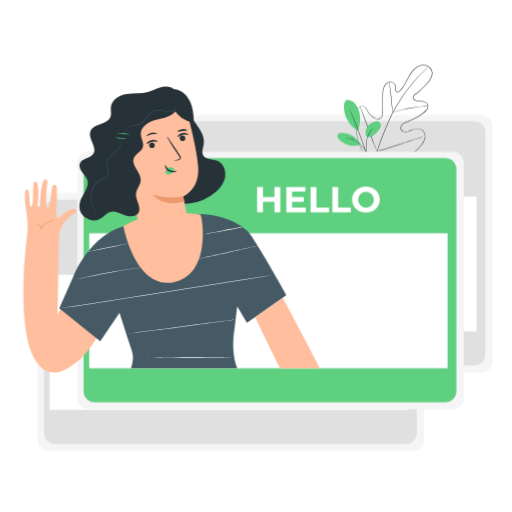
t = 0.00 s
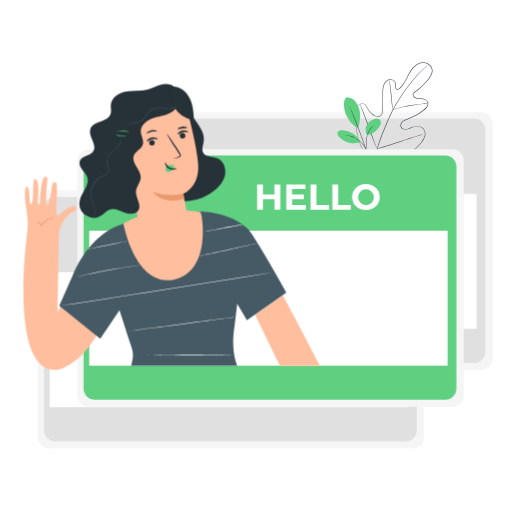
t = 0.19 s
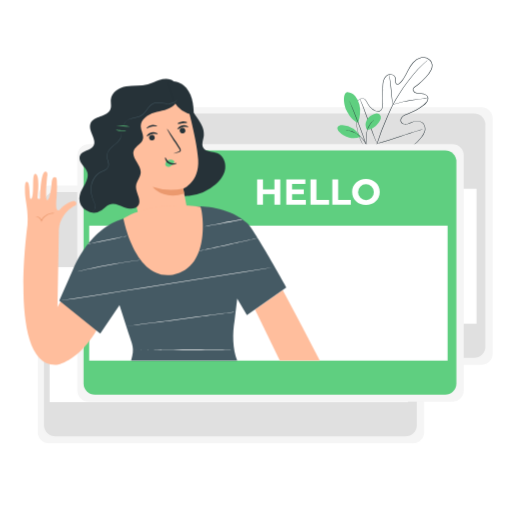
t = 0.56 s
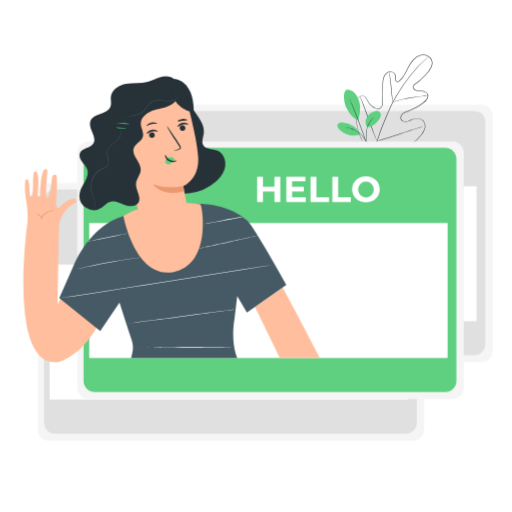
t = 0.75 s
t = 0.94 s: frame unchanged from t = 0.56 s, image omitted
t = 1.31 s: frame unchanged from t = 0.19 s, image omitted

The animated SVG that drew these frames (rendered in a browser with its animation timeline set to each time). Animation: 1 CSS @keyframes rule; one cycle of 1.50 s, repeats indefinitely.

<svg class="animated" id="freepik_stories-hello" xmlns="http://www.w3.org/2000/svg" viewBox="0 0 500 500" version="1.1" xmlns:xlink="http://www.w3.org/1999/xlink" xmlns:svgjs="http://svgjs.com/svgjs"><style>svg#freepik_stories-hello:not(.animated) .animable {opacity: 0;}svg#freepik_stories-hello.animated #freepik--background-complete--inject-5 {animation: 1.5s Infinite  linear floating;animation-delay: 0s;}svg#freepik_stories-hello.animated #freepik--Plant--inject-5 {animation: 1.5s Infinite  linear floating;animation-delay: 0s;}svg#freepik_stories-hello.animated #freepik--Card--inject-5 {animation: 1.5s Infinite  linear floating;animation-delay: 0s;}svg#freepik_stories-hello.animated #freepik--Character--inject-5 {animation: 1.5s Infinite  linear floating;animation-delay: 0s;}            @keyframes floating {                0% {                    opacity: 1;                    transform: translateY(0px);                }                50% {                    transform: translateY(-10px);                }                100% {                    opacity: 1;                    transform: translateY(0px);                }            }        .animator-hidden { display: none; }</style><g id="freepik--background-complete--inject-5" class="animable" style="transform-origin: 258.97px 276.28px;"><rect x="103.75" y="112.2" width="377.37" height="251.58" rx="11.09" style="fill: rgb(245, 245, 245); transform-origin: 292.435px 237.99px;" id="elkssoqs993r" class="animable"></rect><rect x="109.9" y="118.34" width="364.05" height="238.6" rx="11.09" style="fill: rgb(224, 224, 224); transform-origin: 291.925px 237.64px;" id="elc944e3zx8h" class="animable"></rect><rect x="115.38" y="191.79" width="349.99" height="131.81" style="fill: rgb(255, 255, 255); transform-origin: 290.375px 257.695px;" id="elbk9edmnf827" class="animable"></rect><rect x="36.82" y="188.78" width="377.37" height="251.58" rx="11.09" style="fill: rgb(245, 245, 245); transform-origin: 225.505px 314.57px;" id="el6wuckxy1w0a" class="animable"></rect><rect x="42.97" y="194.93" width="364.05" height="238.6" rx="11.09" style="fill: rgb(224, 224, 224); transform-origin: 224.995px 314.23px;" id="el3aasev22hcx" class="animable"></rect><rect x="48.45" y="268.37" width="349.99" height="131.81" style="fill: rgb(255, 255, 255); transform-origin: 223.445px 334.275px;" id="elmg85cozvjsr" class="animable"></rect></g><g id="freepik--Plant--inject-5" class="animable" style="transform-origin: 375.889px 127.156px;"><path d="M363.45,158.4s.32.09.92.29,1.49.48,2.69.78a31.38,31.38,0,0,0,10.69.76,42.5,42.5,0,0,0,7.62-1.47,48,48,0,0,0,8.63-3.3,53.19,53.19,0,0,0,17.37-14.11,16.22,16.22,0,0,0,3.08-5.51,8.43,8.43,0,0,0-.49-6.38,7,7,0,0,0-5.59-3.38,12.76,12.76,0,0,0-6.93,1.34,25.67,25.67,0,0,1-3.5,1.36,6.81,6.81,0,0,1-3.85,0,4.11,4.11,0,0,1-2.88-2.64,4.81,4.81,0,0,1,.66-3.92,7.29,7.29,0,0,1,3-2.65,29.39,29.39,0,0,1,3.76-1.49,51.41,51.41,0,0,0,7.45-3.33,50.64,50.64,0,0,0,7-4.6,16.78,16.78,0,0,0,3.06-2.89,6,6,0,0,0,1.48-3.79,4,4,0,0,0-2.19-3.27,9.52,9.52,0,0,0-4.14-1,24.51,24.51,0,0,1-4.47-.47,5,5,0,0,1-3.57-2.86,2.72,2.72,0,0,1,.23-2.4,5.88,5.88,0,0,1,1.72-1.62q1.86-1.29,3.65-2.73a59.67,59.67,0,0,0,6.69-6.34,29.9,29.9,0,0,0,5.36-7.57,9.22,9.22,0,0,0,.81-4.5,6.79,6.79,0,0,0-1.87-4.12,9.07,9.07,0,0,0-8.5-2.51,14.9,14.9,0,0,0-7.73,4.78c-4.15,4.63-6.08,10.64-9.46,15.68a24.93,24.93,0,0,1-2.82,3.56,7.9,7.9,0,0,1-1.76,1.48,2.37,2.37,0,0,1-2.36.16,2.94,2.94,0,0,1-1.3-2,8.24,8.24,0,0,1-.09-2.26,6,6,0,0,0-.14-2.09,3.84,3.84,0,0,0-1.06-1.73,5.23,5.23,0,0,0-3.78-1.36,5.93,5.93,0,0,0-3.65,1.7A9.27,9.27,0,0,0,375,85.42a14.83,14.83,0,0,0-.88,4c-.24,2.73-.13,5.48-.17,8.17s0,5.37,0,8,.22,5.26-.65,7.77a4.57,4.57,0,0,1-2.61,2.84,5.54,5.54,0,0,1-3.79-.14,15,15,0,0,1-5.95-4.23,15.83,15.83,0,0,1-2-2.94,30.57,30.57,0,0,0-1.69-3,4.79,4.79,0,0,0-2.51-2,4.44,4.44,0,0,0-3.1.31,6.38,6.38,0,0,0-2.4,2,7.1,7.1,0,0,0-1.18,2.84,44.72,44.72,0,0,0-.36,6.09c-.08,2-.09,3.92-.06,5.81a73.49,73.49,0,0,0,.95,10.58,52.27,52.27,0,0,0,2.23,9c.42,1.36,1,2.59,1.49,3.8s1.08,2.29,1.68,3.29a34.28,34.28,0,0,0,6.66,8.4,12.89,12.89,0,0,0,1.23,1.06l.92.74.73.61s-.26-.18-.76-.57l-.94-.72a12.45,12.45,0,0,1-1.25-1,33.9,33.9,0,0,1-6.76-8.38c-.61-1-1.13-2.13-1.72-3.3s-1.09-2.44-1.51-3.81a51.62,51.62,0,0,1-2.28-9,72.44,72.44,0,0,1-1-10.63c0-1.89,0-3.83,0-5.83a44.64,44.64,0,0,1,.35-6.14,7.66,7.66,0,0,1,1.23-3,6.75,6.75,0,0,1,2.55-2.12,4.83,4.83,0,0,1,3.37-.34,5.21,5.21,0,0,1,2.73,2.13,32.48,32.48,0,0,1,1.72,3,15.38,15.38,0,0,0,2,2.86,14.73,14.73,0,0,0,5.77,4.1,5.21,5.21,0,0,0,3.5.13,4.12,4.12,0,0,0,2.34-2.58c.82-2.36.55-5,.61-7.62s0-5.29,0-8-.08-5.43.16-8.22a15.37,15.37,0,0,1,.91-4.14,9.72,9.72,0,0,1,2.36-3.59,6.44,6.44,0,0,1,4-1.83A5.74,5.74,0,0,1,385,81.31a4.25,4.25,0,0,1,1.2,2,6.62,6.62,0,0,1,.16,2.25,7.9,7.9,0,0,0,.08,2.13,2.47,2.47,0,0,0,1.05,1.64,1.89,1.89,0,0,0,1.87-.16A7.67,7.67,0,0,0,391,87.73a24.78,24.78,0,0,0,2.76-3.49c3.33-5,5.25-11,9.49-15.75a15.44,15.44,0,0,1,8-4.94,9.58,9.58,0,0,1,9,2.67,7.29,7.29,0,0,1,2,4.42,9.76,9.76,0,0,1-.85,4.75,30,30,0,0,1-5.46,7.72,61.61,61.61,0,0,1-6.75,6.39c-1.19,1-2.43,1.88-3.68,2.75a5.58,5.58,0,0,0-1.58,1.47,2.2,2.2,0,0,0-.18,2A4.52,4.52,0,0,0,407,98.22a24.36,24.36,0,0,0,4.38.46,10,10,0,0,1,4.36,1.1,5,5,0,0,1,1.71,1.51,4.22,4.22,0,0,1,.72,2.17,6.38,6.38,0,0,1-1.59,4.11,17,17,0,0,1-3.13,3,52.26,52.26,0,0,1-7.06,4.63,51.24,51.24,0,0,1-7.52,3.35,28.9,28.9,0,0,0-3.71,1.46,6.84,6.84,0,0,0-2.86,2.48,4.38,4.38,0,0,0-.62,3.55,3.68,3.68,0,0,0,2.58,2.35,6.43,6.43,0,0,0,3.61,0,24,24,0,0,0,3.44-1.33,13.33,13.33,0,0,1,7.15-1.36,8.53,8.53,0,0,1,3.42,1.09,6.64,6.64,0,0,1,2.47,2.52,8.8,8.8,0,0,1,.51,6.68,16.55,16.55,0,0,1-3.16,5.63,53.35,53.35,0,0,1-17.53,14.14,48.11,48.11,0,0,1-8.69,3.28,41.91,41.91,0,0,1-7.68,1.43,31.11,31.11,0,0,1-10.73-.86,25.32,25.32,0,0,1-2.68-.83C363.75,158.53,363.45,158.4,363.45,158.4Z" style="fill: rgb(38, 50, 56); transform-origin: 384.796px 111.959px;" id="elyimqortklp" class="animable"></path><path d="M418,65.86s-.08.1-.26.26-.47.4-.8.7c-.71.61-1.75,1.51-3.06,2.71a100,100,0,0,0-10.31,10.93c-2,2.46-4.11,5.24-6.3,8.27s-4.5,6.3-6.81,9.82a118.93,118.93,0,0,0-6.7,11.36c-1.05,2-2,4.16-2.95,6.33s-1.92,4.38-2.9,6.61a245.44,245.44,0,0,0-9.76,25.63,118.92,118.92,0,0,0-4.66,21.89,87.11,87.11,0,0,0-.39,15.1c.12,1.78.24,3.16.36,4.1.05.44.08.8.11,1.06a3.17,3.17,0,0,1,0,.37,1.52,1.52,0,0,1-.08-.36c0-.26-.09-.62-.16-1.06-.15-.93-.3-2.31-.46-4.1a83.86,83.86,0,0,1,.24-15.14,117.08,117.08,0,0,1,4.58-22,238.36,238.36,0,0,1,9.74-25.7l2.9-6.61c1-2.16,1.91-4.31,3-6.35a120.71,120.71,0,0,1,6.75-11.4c2.33-3.52,4.66-6.77,6.86-9.8s4.33-5.81,6.36-8.26a94.7,94.7,0,0,1,10.46-10.84c1.33-1.18,2.39-2.06,3.11-2.65l.84-.66Z" style="fill: rgb(38, 50, 56); transform-origin: 390.319px 128.43px;" id="el4eq7ibregz4" class="animable"></path><path d="M383.46,109.67a5.78,5.78,0,0,1-.25-1.15c-.13-.74-.29-1.81-.47-3.15-.35-2.66-.71-6.36-1.1-10.43s-.79-7.77-1.19-10.42c-.19-1.32-.36-2.4-.48-3.14a5.74,5.74,0,0,1-.14-1.16,5.35,5.35,0,0,1,.33,1.13c.18.72.4,1.79.64,3.12.48,2.64.95,6.33,1.33,10.42s.7,7.66,1,10.44c.12,1.26.23,2.32.31,3.17A5.73,5.73,0,0,1,383.46,109.67Z" style="fill: rgb(38, 50, 56); transform-origin: 381.655px 94.945px;" id="el9dubkcnp915" class="animable"></path><path d="M417.89,103.56a6.8,6.8,0,0,1-1.37.16c-.89.07-2.16.16-3.74.33-3.15.31-7.49.89-12.24,1.74s-9,1.82-12.1,2.61c-1.54.38-2.78.72-3.64.95a7.24,7.24,0,0,1-1.34.32,7,7,0,0,1,1.29-.51c.84-.28,2.07-.68,3.6-1.1,3-.88,7.33-1.9,12.1-2.76a121.42,121.42,0,0,1,12.3-1.6c1.58-.12,2.87-.17,3.76-.18A8.75,8.75,0,0,1,417.89,103.56Z" style="fill: rgb(38, 50, 56); transform-origin: 400.675px 106.59px;" id="el2hntpy90oi4" class="animable"></path><path d="M368.13,147.72a2.29,2.29,0,0,1-.23-.42c-.15-.34-.34-.75-.57-1.25-.5-1.09-1.18-2.68-2-4.66-1.63-3.95-3.69-9.48-5.89-15.61s-4.22-11.68-5.75-15.66l-1.84-4.71c-.2-.51-.36-.94-.49-1.29a1.4,1.4,0,0,1-.14-.46,2,2,0,0,1,.23.43c.16.33.35.74.58,1.24.49,1.09,1.17,2.68,2,4.66,1.62,4,3.69,9.48,5.89,15.62s4.21,11.67,5.75,15.65L367.5,146l.49,1.29A1.4,1.4,0,0,1,368.13,147.72Z" style="fill: rgb(38, 50, 56); transform-origin: 359.675px 125.69px;" id="elyo3tx6sxypd" class="animable"></path><path d="M413.94,133.43l-.45.18-1.34.43-4.9,1.54c-4.14,1.3-9.84,3.16-16.14,5.23s-12,3.88-16.19,5.09c-2.08.61-3.77,1.09-4.95,1.39l-1.35.34a1.5,1.5,0,0,1-.49.09,1.83,1.83,0,0,1,.46-.18l1.33-.44,4.9-1.54c4.15-1.3,9.85-3.16,16.14-5.22s12-3.88,16.19-5.1c2.08-.61,3.78-1.08,5-1.39l1.36-.34A1.59,1.59,0,0,1,413.94,133.43Z" style="fill: rgb(38, 50, 56); transform-origin: 391.035px 140.575px;" id="elaq7f9g9o7ca" class="animable"></path><path d="M339.24,97.39a11.26,11.26,0,0,1,7.79,4.08,19.7,19.7,0,0,1,3.92,8.06c1.46,5.65.48,12.29-1.18,17.88-6.08-2.23-9.78-8.77-11.46-12.2-2.64-5.43-4.12-16.84.93-17.82" style="fill: rgb(95, 207, 128); transform-origin: 343.775px 112.4px;" id="elsmsdtkews9q" class="animable"></path><path d="M358.49,134.31a9.59,9.59,0,0,1-.37-9.61,12.73,12.73,0,0,1,7.72-6.09,5.34,5.34,0,0,1,4.5.25,4.09,4.09,0,0,1,1.55,3.86,8.26,8.26,0,0,1-1.79,3.92c-3,4-6.63,7.3-11.61,7.67" style="fill: rgb(95, 207, 128); transform-origin: 364.472px 126.269px;" id="elk3giwoi9in" class="animable"></path><path d="M359,153.14a6.55,6.55,0,0,1-.27-1.17c-.15-.84-.35-1.92-.59-3.22a33.61,33.61,0,0,1-.58-10.78,20.49,20.49,0,0,1,4.09-10,13.49,13.49,0,0,1,2.33-2.32,8.59,8.59,0,0,1,.73-.52A1.07,1.07,0,0,1,365,125a22.39,22.39,0,0,0-3.1,3.17A21.23,21.23,0,0,0,358,138a36.15,36.15,0,0,0,.45,10.68c.21,1.36.37,2.47.47,3.23A6.67,6.67,0,0,1,359,153.14Z" style="fill: rgb(38, 50, 56); transform-origin: 361.183px 139.07px;" id="elpet0dx0lnun" class="animable"></path><path d="M341.14,106a2.81,2.81,0,0,1,.24.46c.16.35.36.8.62,1.36.52,1.19,1.27,2.92,2.17,5.06,1.8,4.28,4.2,10.23,6.71,16.86s4.64,12.69,6.12,17.09c.74,2.2,1.33,4,1.72,5.23l.43,1.43a2.59,2.59,0,0,1,.13.51,3.81,3.81,0,0,1-.21-.48c-.13-.37-.3-.83-.51-1.41-.45-1.27-1.08-3-1.84-5.18-1.56-4.38-3.73-10.41-6.24-17s-4.86-12.59-6.59-16.9c-.85-2.12-1.54-3.85-2.05-5.1l-.54-1.4A2,2,0,0,1,341.14,106Z" style="fill: rgb(38, 50, 56); transform-origin: 350.21px 130px;" id="ellz4cxmc677" class="animable"></path><path d="M351.87,140.63a22.45,22.45,0,0,0-17.3-11c-1.81-.15-4,.14-4.79,1.75s.24,3.54,1.45,4.89a19.15,19.15,0,0,0,20.7,4.8" style="fill: rgb(95, 207, 128); transform-origin: 340.716px 135.947px;" id="eldvbtjghu60q" class="animable"></path><path d="M337.27,134.52a5.67,5.67,0,0,1,1.13,0,11.25,11.25,0,0,1,1.31.17c.51.1,1.1.16,1.73.34a21.07,21.07,0,0,1,2.05.58,22.35,22.35,0,0,1,2.28.9,23,23,0,0,1,8.76,6.88,20.93,20.93,0,0,1,1.39,2,19.93,19.93,0,0,1,1,1.87,16.8,16.8,0,0,1,.7,1.61,9.59,9.59,0,0,1,.44,1.25,5.31,5.31,0,0,1,.28,1.1c-.09,0-.51-1.53-1.69-3.83a20,20,0,0,0-1.06-1.81,22,22,0,0,0-1.4-2,25.24,25.24,0,0,0-3.91-3.89,26,26,0,0,0-4.7-2.88,21.1,21.1,0,0,0-2.24-.91,18.11,18.11,0,0,0-2-.63C338.87,134.71,337.26,134.61,337.27,134.52Z" style="fill: rgb(38, 50, 56); transform-origin: 347.805px 142.856px;" id="elsdafw3w1g3" class="animable"></path></g><g id="freepik--Card--inject-5" class="animable" style="transform-origin: 264.165px 273.99px;"><rect x="75.48" y="148.2" width="377.37" height="251.58" rx="11.09" style="fill: rgb(245, 245, 245); transform-origin: 264.165px 273.99px;" id="eldi0erwumn76" class="animable"></rect><rect x="81.63" y="154.35" width="364.05" height="238.6" rx="11.09" style="fill: rgb(95, 207, 128); transform-origin: 263.655px 273.65px;" id="eltqjhqivngtj" class="animable"></rect><rect x="87.11" y="227.8" width="349.99" height="131.81" style="fill: rgb(255, 255, 255); transform-origin: 262.105px 293.705px;" id="elc21xg5lcbr5" class="animable"></rect><path d="M273.73,182.59v24.67H268V197.15H256.81v10.11H251.1V182.59h5.71v9.73H268v-9.73Z" style="fill: rgb(255, 255, 255); transform-origin: 262.415px 194.925px;" id="el03vr6gcjtff" class="animable"></path><path d="M298.69,202.68v4.58h-19.1V182.59h18.64v4.58h-13v5.36h11.45V197H285.26v5.71Z" style="fill: rgb(255, 255, 255); transform-origin: 289.14px 194.925px;" id="el1entbt1maiv" class="animable"></path><path d="M303.24,182.59H309v20h12.37v4.65H303.24Z" style="fill: rgb(255, 255, 255); transform-origin: 312.305px 194.915px;" id="elhvmew61avin" class="animable"></path><path d="M324.53,182.59h5.71v20h12.38v4.65H324.53Z" style="fill: rgb(255, 255, 255); transform-origin: 333.575px 194.915px;" id="el99mpiof04ad" class="animable"></path><path d="M343.85,194.93c0-7.34,5.71-12.76,13.5-12.76s13.5,5.39,13.5,12.76-5.74,12.76-13.5,12.76S343.85,202.26,343.85,194.93Zm21.22,0a7.72,7.72,0,1,0-7.72,7.89A7.53,7.53,0,0,0,365.07,194.93Z" style="fill: rgb(255, 255, 255); transform-origin: 357.35px 194.93px;" id="elq3c5rg2i98" class="animable"></path></g><g id="freepik--Character--inject-5" class="animable" style="transform-origin: 167.568px 224.189px;"><path d="M73.09,276.16l-17,31.28,1.4-75.95a26.61,26.61,0,0,1,4.71-13.44,27.79,27.79,0,0,1,4.09-4.89c2-1.69,4.67-3.83,6.5-4.55,2.27-.9,2.34-4.05.23-4.6s-8.43,1.77-13.93,7.41-4.26-6.55-3.88-11,.89-18.25-.39-19.41c-1.87-1.71-4.1,0-4.37,4.48s-2,17.75-4.37,17.5S46,180.12,46,180.12s1.26-4.78-1.43-5.16c-4.86-.69-5.45,23.49-5.45,25.8,0,1.6-2.55,1.42-2.46-.3s2.74-22.54-2.2-23.28c-3.79-.57-.67,19.89-3.61,24s-.78-15.8-4.43-16.2c-1.35-.15-2.39-.07-2,11.47.22,6.21,3,15.49,2.5,27.47l-.12,3.1h0C23.93,249.43,11,367,55.51,363.81c0,0,33.77-4.69,52.54-66.15Z" style="fill: rgb(255, 190, 157); transform-origin: 65.4483px 269.41px;" id="eljv13gzpazv" class="animable"></path><path d="M35,218.77c0,.11.75.2,1.86.78a7,7,0,0,1,3.29,3.62l.35.89.39-.87a11.18,11.18,0,0,1,2.31-3.33,13.16,13.16,0,0,1,6.86-3.69c2-.41,3.3-.18,3.32-.34a6.26,6.26,0,0,0-3.42-.26,12.56,12.56,0,0,0-7.38,3.69,11.57,11.57,0,0,0-2.42,3.61h.74a7,7,0,0,0-3.83-3.77A3.36,3.36,0,0,0,35,218.77Z" style="fill: rgb(235, 153, 110); transform-origin: 44.19px 219.752px;" id="eltkn87akriw" class="animable"></path><polyline points="276.11 290.77 295.02 326.39 312.29 359.61 273.24 359.61 249.04 309.74" style="fill: rgb(255, 190, 157); transform-origin: 280.665px 325.19px;" id="elha4xtp6nhxw" class="animable"></polyline><path d="M128,359.61c3.72-12.67,1.28-14.67-2.72-27.25l-8.6-27-18.82,27.8h0L57.85,301h0l13.27-29.93c24.79-56.18,65-52.19,65-52.19l51.24-9.78s32.78-3,54,16.26c6.92,6.28,38.35,62.86,38.35,62.86l-38.62,27.06-9.47-16.15L229,321.08c-2.06,12-1.93,27.27,2.62,38.53" style="fill: rgb(69, 90, 100); transform-origin: 168.78px 284.27px;" id="elbuxf91dhpo" class="animable"></path><path d="M123.54,238c0,.14-8.43,2-18.88,4.15s-19,3.78-19,3.64,8.42-2,18.88-4.15S123.51,237.84,123.54,238Z" style="fill: rgb(250, 250, 250); transform-origin: 104.6px 241.894px;" id="el74ad8u4b66r" class="animable"></path><path d="M236.21,221.82c0,.15-8.27,1.8-18.54,3.69s-18.61,3.32-18.64,3.17,8.28-1.79,18.55-3.68S236.19,221.68,236.21,221.82Z" style="fill: rgb(250, 250, 250); transform-origin: 217.62px 225.251px;" id="elh4qx543vo3u" class="animable"></path><path d="M252,240.11c0,.14-12.87,3-28.81,6.47s-28.88,6.1-28.91,6,12.86-3,28.8-6.47S251.93,240,252,240.11Z" style="fill: rgb(250, 250, 250); transform-origin: 223.14px 246.345px;" id="el8cgh9wozl0p" class="animable"></path><path d="M267.79,268.3l-.54.11-1.58.28-6.11,1-22.47,3.68-74.18,11.9c-29,4.59-55.23,8.68-74.25,11.54-9.5,1.44-17.2,2.56-22.53,3.3-2.66.36-4.73.63-6.14.78a6.79,6.79,0,0,1-2.14.12,12.32,12.32,0,0,0,2.13-.22l6.12-.88,22.51-3.46,74.22-11.7L237,273l22.5-3.52,6.12-.93,1.6-.23Z" style="fill: rgb(250, 250, 250); transform-origin: 162.82px 284.673px;" id="ellw8sd9l3lj" class="animable"></path><path d="M230.06,312.08c0,.14-23.82,3.37-53.23,7.2s-53.27,6.82-53.29,6.68,23.81-3.36,53.23-7.2S230,311.94,230.06,312.08Z" style="fill: rgb(250, 250, 250); transform-origin: 176.8px 319.02px;" id="el6yskazw8yx9" class="animable"></path><path d="M225.51,349.52c0,.15-21.32.13-47.6,0s-47.61-.4-47.61-.55,21.31-.13,47.61,0S225.51,349.38,225.51,349.52Z" style="fill: rgb(250, 250, 250); transform-origin: 177.905px 349.245px;" id="elz0o5f8qm8q" class="animable"></path><path d="M138.19,261.14a3.47,3.47,0,0,1-.69.15l-2,.33-7.3,1.16c-6.17,1-14.68,2.41-24,4.16s-17.82,3.5-23.93,4.81L73,273.3l-2,.41a3.21,3.21,0,0,1-.7.11,3.51,3.51,0,0,1,.67-.21L73,273.1c1.7-.42,4.16-1,7.2-1.71,6.09-1.41,14.53-3.21,23.91-5s17.9-3.11,24.08-4c3.1-.45,5.6-.79,7.34-1l2-.23A3.32,3.32,0,0,1,138.19,261.14Z" style="fill: rgb(250, 250, 250); transform-origin: 104.245px 267.476px;" id="elozp6t7g6he" class="animable"></path><path d="M182.18,99.77c-1.23,14.82,18.63,25.34,16.86,40.1-.49,4.1-2.62,8.56-.45,12.08,2.6,4.23,8.93,3.34,13.55,5.17,5.69,2.25,8.6,9.1,7.74,15.15s-4.78,11.28-9.39,15.31a46,46,0,0,1-26,11.17c-4.46.4-9.12.08-13.1-2s-7.13-6.09-7.15-10.57" style="fill: rgb(38, 50, 56); transform-origin: 192.134px 149.335px;" id="eln2ygm9rthsm" class="animable"></path><path d="M184.14,217.6c-2.64-12.65-5.19-26-5.19-26s15.71-6.16,14.58-28.11c-1.07-20.94-14.32-67-14.32-67h0c-25.45-4.59-51.86,7.65-64.6,30h0l23.13,102.34c2.68,11.88,15,19,27.73,16.07h0C178.3,241.84,186.65,229.65,184.14,217.6Z" style="fill: rgb(255, 190, 157); transform-origin: 154.099px 170.546px;" id="elqsnulwacuw" class="animable"></path><path d="M180.93,134.3a2.79,2.79,0,0,1-2.05,3.3,2.66,2.66,0,0,1-3.33-1.86,2.79,2.79,0,0,1,2-3.31A2.67,2.67,0,0,1,180.93,134.3Z" style="fill: rgb(38, 50, 56); transform-origin: 178.238px 135.01px;" id="elvwf59u7hu6m" class="animable"></path><path d="M184,131.55c-.26.43-2.65-.66-5.58,0s-4.77,2.55-5.16,2.26c-.19-.13,0-.84.81-1.72a7.61,7.61,0,0,1,4-2.25,7.32,7.32,0,0,1,4.53.47C183.66,130.78,184.1,131.36,184,131.55Z" style="fill: rgb(38, 50, 56); transform-origin: 178.603px 131.757px;" id="el9xh95phh4ww" class="animable"></path><path d="M151,141.17a2.79,2.79,0,0,1-2,3.31,2.67,2.67,0,0,1-3.33-1.87,2.78,2.78,0,0,1,2-3.3A2.66,2.66,0,0,1,151,141.17Z" style="fill: rgb(38, 50, 56); transform-origin: 148.335px 141.893px;" id="elhmdfg814opt" class="animable"></path><path d="M154,138.39c-.26.42-2.65-.67-5.58,0s-4.76,2.55-5.16,2.26c-.19-.12,0-.84.81-1.72a7.72,7.72,0,0,1,4-2.25,7.41,7.41,0,0,1,4.54.47C153.71,137.62,154.16,138.19,154,138.39Z" style="fill: rgb(38, 50, 56); transform-origin: 148.612px 138.599px;" id="elr2y13nl09c" class="animable"></path><path d="M169.58,157.34c-.05-.17,1.71-.87,4.58-1.87.73-.24,1.41-.53,1.43-1.07a3.94,3.94,0,0,0-1-2.11l-3.42-5.23c-4.8-7.47-8.44-13.67-8.13-13.86s4.43,5.71,9.22,13.17l3.34,5.28a4.49,4.49,0,0,1,1,2.86,1.91,1.91,0,0,1-1,1.35,5.19,5.19,0,0,1-1.23.45C171.47,157.1,169.63,157.5,169.58,157.34Z" style="fill: rgb(38, 50, 56); transform-origin: 169.811px 145.285px;" id="elv5y2nmia1vn" class="animable"></path><path d="M179,191.6a55.27,55.27,0,0,1-30-1.57s10,13.13,30.83,6.64Z" style="fill: rgb(235, 153, 110); transform-origin: 164.415px 194.251px;" id="el3mmiqqq5mq2" class="animable"></path><path d="M169.84,164.66a5.39,5.39,0,0,0-5.15-.95,4.87,4.87,0,0,0-2.95,2.49,3.11,3.11,0,0,0,.5,3.54,3.62,3.62,0,0,0,4,.16,11.39,11.39,0,0,0,3.28-3,3.36,3.36,0,0,0,.65-1,1,1,0,0,0-.24-1.1" style="fill: rgb(95, 207, 128); transform-origin: 165.821px 166.927px;" id="elw9veyveukua" class="animable"></path><path d="M161.38,161.19c.48-.13,1.16,3.05,4.36,4.74s6.51.61,6.63,1c.09.19-.62.78-2.05,1.12a8.07,8.07,0,0,1-5.5-.7,7,7,0,0,1-3.44-4C161,162.08,161.16,161.22,161.38,161.19Z" style="fill: rgb(38, 50, 56); transform-origin: 166.764px 164.719px;" id="elct99m96505u" class="animable"></path><path d="M127.38,148.2a12.9,12.9,0,0,0-6.75,1.89,9,9,0,0,0-4,5.6,9.42,9.42,0,0,0,1.38,6.8,15.93,15.93,0,0,0,5.08,4.89,10.76,10.76,0,0,0,4.7,1.86,5.16,5.16,0,0,0,4.58-1.73" style="fill: rgb(255, 190, 157); transform-origin: 124.426px 158.743px;" id="el5v13hgu44sk" class="animable"></path><path d="M129,162.24c.28,0-.42,1.61-2.61,1.49a4.52,4.52,0,0,1-3-1.7,10.27,10.27,0,0,1-1.93-3.53,6.05,6.05,0,0,1,.11-4.2,4,4,0,0,1,2.61-2.39c2.13-.5,3.1.84,2.87.93s-1.13-.38-2.45.25-2.22,2.66-1.44,4.89,2.1,4.23,3.46,4.5S128.86,162.08,129,162.24Z" style="fill: rgb(235, 153, 110); transform-origin: 125.098px 157.768px;" id="el9uxwgwjcqt" class="animable"></path><path d="M173,91.8a15.78,15.78,0,0,1-3.24,18.63c-5.08,4.57-12.44,5.22-19,7.13s-13.59,6.74-13.29,13.57c.18,4.14,3.12,8.12,2.06,12.12-1.23,4.69-7.22,6.69-8.91,11.23-2.71,7.3,7.21,13.87,6.77,21.64-.26,4.61-4.16,8.37-4.59,13-.62,6.54,5.8,13.49,2.23,19-2.74,4.24-9.12,3.63-13.8,1.79s-9.8-4.46-14.49-2.62c-2.82,1.1-4.81,3.62-7.32,5.32a14,14,0,0,1-21.61-14.23c.76-4,3.18-7.43,5.13-11s3.5-7.74,2.33-11.63c-.91-3-3.25-5.26-5.11-7.76s-3.31-5.79-2.11-8.66c2.1-5.05,10.15-4.61,13.07-9.23,4-6.35-5.28-14.43-2.9-21.55,2.7-8.06,17-6.62,19.72-14.68,1-2.93,0-6.16.27-9.24.71-7,8.1-11.55,15.07-12.76s14.25-.31,21.09-2.11c3.74-1,7.24-2.77,10.92-4s7.76-1.84,11.4-.49,6.55,5.16,5.82,9" style="fill: rgb(38, 50, 56); transform-origin: 126.135px 149.766px;" id="el0q0sx5daubl" class="animable"></path><path d="M169.85,106.82a26.5,26.5,0,0,0,19.38,13c-.13-5.36-.41-10.76-1.86-15.91S183.2,93.77,179,90.5s-10.14-4.63-15.12-2.68" style="fill: rgb(38, 50, 56); transform-origin: 176.555px 103.369px;" id="el0nj9uwbqrap" class="animable"></path><path d="M195.6,209.61c1.81.24,11.93,59.6-26.92,66.19-36.77,6.25-48.14-54.74-48.14-54.74S145.31,202.89,195.6,209.61Z" style="fill: rgb(255, 190, 157); transform-origin: 159.331px 242.184px;" id="el5djwcoyb3ie" class="animable"></path><path d="M173.34,128.34c.23.43,2.23-.21,4.72-.49s4.57-.14,4.69-.61-2-1.43-4.89-1.09S173.11,128,173.34,128.34Z" style="fill: rgb(38, 50, 56); transform-origin: 178.038px 127.282px;" id="elcw2ynnfh7y6" class="animable"></path><path d="M143.65,132.94c.09-.08.08-.25,0-.52l0,.45a20.42,20.42,0,0,1,4.52-1.66c2.76-.6,5.1.06,5.29-.39.08-.21-.42-.68-1.44-1a7.84,7.84,0,0,0-4.19-.24,6.86,6.86,0,0,0-4.6,2.87l-.18.36.15.08C143.4,133,143.57,133,143.65,132.94Z" style="fill: rgb(38, 50, 56); transform-origin: 148.259px 131.191px;" id="elaq85eajlb3h" class="animable"></path><path d="M126.87,131.21a45,45,0,0,1-6.78-.43,42.89,42.89,0,0,1-6.72-.95,45.06,45.06,0,0,1,6.78.43A44.89,44.89,0,0,1,126.87,131.21Z" style="fill: rgb(95, 207, 128); transform-origin: 120.12px 130.52px;" id="eluvihag9layl" class="animable"></path><path d="M123.57,135a16.12,16.12,0,0,1-5.13.28,16.08,16.08,0,0,1-5.06-.83c0-.14,2.29.16,5.09.31S123.56,134.84,123.57,135Z" style="fill: rgb(95, 207, 128); transform-origin: 118.475px 134.892px;" id="eld64pt4c12k8" class="animable"></path><path d="M173.33,103.91a2.58,2.58,0,0,1-.2.62,5.71,5.71,0,0,1-1,1.58,9.69,9.69,0,0,1-6.2,2.74,18.58,18.58,0,0,1-4.75-.08c-1.69-.21-3.48-.52-5.36-.66a13.25,13.25,0,0,0-5.79.63,11.66,11.66,0,0,0-4.84,3.89c-1.37,1.7-2.52,3.52-3.87,5.13a16.24,16.24,0,0,1-2.21,2.18,11.41,11.41,0,0,1-2.58,1.5,26.75,26.75,0,0,1-5.28,1.37,28.14,28.14,0,0,0-4.55,1.09,9.49,9.49,0,0,0-5.19,4,6.52,6.52,0,0,0-.67,2.36,2.48,2.48,0,0,1,0-.65,5.37,5.37,0,0,1,.51-1.8,9.51,9.51,0,0,1,5.24-4.31,28.32,28.32,0,0,1,4.6-1.17,25.83,25.83,0,0,0,5.17-1.39,11.74,11.74,0,0,0,4.59-3.56c1.32-1.57,2.46-3.4,3.85-5.13a12.26,12.26,0,0,1,5.07-4,13.72,13.72,0,0,1,6-.63c3.83.34,7.18,1.25,10,.86A9.63,9.63,0,0,0,172,106,8,8,0,0,0,173.33,103.91Z" style="fill: rgb(69, 90, 100); transform-origin: 147.074px 117.085px;" id="elnqlc7w0oej" class="animable"></path><path d="M89.88,213.52a7,7,0,0,0,.89-.25,3.51,3.51,0,0,0,1.78-1.85,5.41,5.41,0,0,0,.08-4.07c-.48-1.56-1.41-3.22-2.12-5.2a26.56,26.56,0,0,1-1.43-14.53,19.43,19.43,0,0,1,3.66-7.89,16.77,16.77,0,0,1,3.36-3.2,19.88,19.88,0,0,1,4.22-2.19,13.2,13.2,0,0,0,4-2.28,5,5,0,0,0,1.54-3.93c-.17-2.91-1.76-5.58-1.71-8.46a8.73,8.73,0,0,1,1.06-4,14.7,14.7,0,0,1,2.28-3.1,51.86,51.86,0,0,1,5.14-4.53c3.2-2.64,5.19-5.51,5.72-7.77a7.86,7.86,0,0,0,0-3.56.74.74,0,0,1,.08.23c0,.15.11.38.17.68a7,7,0,0,1-.09,2.7,10.91,10.91,0,0,1-1.81,3.87,23.15,23.15,0,0,1-3.86,4.13,53.72,53.72,0,0,0-5.06,4.54,14.54,14.54,0,0,0-2.2,3,8.34,8.34,0,0,0-1,3.76,13.91,13.91,0,0,0,.77,4.08,19.1,19.1,0,0,1,1,4.36,5.48,5.48,0,0,1-1.69,4.33,13.54,13.54,0,0,1-4.15,2.38A19.87,19.87,0,0,0,96.4,177a16.29,16.29,0,0,0-3.26,3.1,19,19,0,0,0-3.59,7.67,26.56,26.56,0,0,0,1.3,14.3c.68,2,1.59,3.63,2.06,5.25a7.49,7.49,0,0,1,.32,2.32,4.89,4.89,0,0,1-.49,1.92,3.59,3.59,0,0,1-1.93,1.86A2,2,0,0,1,89.88,213.52Z" style="fill: rgb(69, 90, 100); transform-origin: 103.67px 175.123px;" id="elqiixijt4cs" class="animable"></path></g><g id="freepik--Name--inject-5" class="animable animator-active animator-hidden" style="transform-origin: 346.868px 297.844px;"><path d="M276.79,330.65a7.9,7.9,0,0,0-1.46,0c0-.26-.38-.45-.44-.31-.25.56-.68.29-1,.21a3.67,3.67,0,0,1-2.15-1c1,0,1.65,1.05,2.72.56-1.28-.72-2.44-1.47-3.71-2.07a2.47,2.47,0,0,1-1.56-3,12.82,12.82,0,0,1,3.85-7.38c1.77-1.72,3.54-3.45,5.46-5A200.18,200.18,0,0,1,297,299.24c2.56-1.64,5.18-3.17,7.75-4.73a3.15,3.15,0,0,0,1.22-1.38c.8-1.38,1.21-3,2-4.34,1-1.68,1-3.57,1.49-5.34.27-.95.53-1.9.76-2.84a10,10,0,0,1,.48-1.46c.57-1.17,1.18-2.35,1.93-3.77,0,.51.09.76.08,1,.42-.07.59-.83,1.18-.38a4,4,0,0,0,.31-.73l-.51.08c0-.17,0-.3,0-.43.08-.53.29-1,.93-1.06a3.41,3.41,0,0,1,1.11.19c.14.06.18.31.25.47-.21.26-.43.47-.76.82a8.1,8.1,0,0,0,1-.13,1.45,1.45,0,0,1-.27,1.17,9.11,9.11,0,0,0-1.43,2.18c-1.59,4.28-3.12,8.63-4.66,12.94,0,0,0,.13,0,.34.17,0,.44.05.6,0,1.67-.54,3.29-1.13,4.91-1.71l4.34-1.52a6.35,6.35,0,0,0-.54-.42,7.09,7.09,0,0,1,5.24,0c-.11.58-.18,1.19-.29,1.77l-1,.31c-.39-.06-.86-.5-1.5,0,.24.13.42.18.61.28a4.31,4.31,0,0,0,.5.43c-1.06.05-2.09.1-3.11.19a12.59,12.59,0,0,0-4.17,1.24c-1.93.8-3.87,1.78-5.77,2.71a4,4,0,0,0-.72.6c-.34,0-.53.18-.46.55a11.25,11.25,0,0,0-1.46,3.78c-1.19,3.86-2.23,7.79-3.36,11.72a11.49,11.49,0,0,1-.41,1.37c-.28.6-.48.68-1.37.53-.13-.53-.31-1.06-.51-1.72l-.9.76a2.66,2.66,0,0,1,0-1.81l2.92-10.75c.15-.41.25-.81.43-1.49-.89.58-1.59,1-2.25,1.42-5.94,4-11.88,7.94-17.49,12.35a64.52,64.52,0,0,0-8.31,7.2,15.19,15.19,0,0,0-3.29,4.65c-.11.37-.21.77-.33,1.09a2.07,2.07,0,0,0,1.34,1,12.92,12.92,0,0,0,5.79.64,53.16,53.16,0,0,0,11.34-2.34c.74-.22,1.51-.52,2.29-.7a5.47,5.47,0,0,1,1.15-.11.3.3,0,0,0,.22.05c-.19.16-.33.35-.66.67a21,21,0,0,0,2.42-.67,41,41,0,0,1,4.9-1.79,1,1,0,0,0,.9-1c1.76-.78,3.49-1.46,5.16-2.31.39-.2.84-.36,1.23-.6a14.07,14.07,0,0,1,1.36-.83c.47-.26,1-.48,1.51-.74s1-.47,1.51-.69,1-.51,1.51-.73a16.28,16.28,0,0,1,1.51-.74l1.46-.76a16.28,16.28,0,0,0,1.51-.74c3.83-2,7.67-3.9,11.39-6.05,6-3.44,11.81-7.11,17.45-11.09a90.38,90.38,0,0,0,11.15-9.24,24.26,24.26,0,0,0,5-6.5,9.22,9.22,0,0,0,1.08-3.5,3.62,3.62,0,0,0-1.52-3.53,17.67,17.67,0,0,0-5.84-2.69,17.65,17.65,0,0,1-3.57-1c-.24-.13-.69,0-1.11.06,0-.12,0-.26,0-.56l-1.26,0c-1.63,0-3.27,0-4.92-.1-2.86-.11-5.72-.26-8.55-.42-.69,0-1.35-.11-2.05-.16a20.51,20.51,0,0,0-3.67.16c-2.91.33-5.85.53-8.82.74-4.63.37-9.23,1.12-13.83,1.91-5.73,1-11.37,2.22-17,3.74a100.8,100.8,0,0,0-12.31,4.19,21.33,21.33,0,0,0-2.57,1.3,9.85,9.85,0,0,0-1.36,1.1c-.08.83.74,1.33.15,2.12a8.92,8.92,0,0,1-.69-.74c-.21.51-.45.9-.59,1.35a2.42,2.42,0,0,0-.39.2,7.75,7.75,0,0,1-1.68-2.25,2.16,2.16,0,0,1,.23-1.94,9.14,9.14,0,0,1,3-2.84,33.4,33.4,0,0,1,8.72-3.83c1-.25,1.94-.76,2.92-1.06,3.08-.87,6.2-1.75,9.33-2.55a150.15,150.15,0,0,1,16.64-3.3,146.53,146.53,0,0,1,18.2-1.76c2.36-.06,4.7.05,7.07.07.86,0,1.67.45,2.54.25.38-.06.78,0,1.12-.23a1.45,1.45,0,0,1,.93-.08,83.08,83.08,0,0,1,10.34,1.06,26.87,26.87,0,0,1,3.15.79,31.08,31.08,0,0,1,3.46,1.13,27.44,27.44,0,0,1,2.9,1.35,6.68,6.68,0,0,1,3.63,5.31,12.21,12.21,0,0,1,.39,3.25,12.75,12.75,0,0,1-2.52,6.37,46,46,0,0,1-6.89,7.47,139.25,139.25,0,0,1-16.9,12.51c-2.64,1.66-5.3,3.23-7.95,4.85a1.09,1.09,0,0,1-.49.13l.67-.63c-.26,0-.44-.05-.52,0-.72.56-1.44,1.11-2.17,1.62s-1.16,1-1.79,1.39a245.25,245.25,0,0,1-24.54,12.14c-2.57,1.09-5.14,2.14-7.78,3.06a37.66,37.66,0,0,1-3.74,1c-.13-.27-.24-.43-.31-.59-1.07.57-2.08,1.18-3.16,1.67a30.16,30.16,0,0,1-10.91,2.35A14.87,14.87,0,0,1,276.79,330.65Zm15.6-4.59a1.26,1.26,0,0,0-1.53.83ZM315.7,317c3.49-1.68,6.94-3.39,10.43-5.11a7.18,7.18,0,0,0,1.2-.55c1.26-.91,2.56-1.86,3.82-2.81,0,0,0-.09.05-.18l-.83.14c.12-.28.26-.47.35-.7-.13,0-.31,0-.39,0A182.69,182.69,0,0,1,313,318,21.57,21.57,0,0,0,315.7,317Zm17-51c-2.56.14-5.08.23-7.62.46-1.11.1-2.18.37-3.47.59a68,68,0,0,0,11.47-.86C332.91,266,332.8,265.92,332.72,265.93Z" style="fill: rgb(38, 50, 56); transform-origin: 318.39px 297.844px;" id="elug5tumvd3l" class="animable"></path><path d="M373.57,292.16a15.71,15.71,0,0,0-.68,1.83,17.93,17.93,0,0,0,2.28-2q3.54-3.78,7.13-7.56l1.77-2c.22-.21.5-.34.76-.56l.87,1.31c.52-.22.84-.88,1.54-.57.93.92.74,2,.54,3.14a17,17,0,0,1-.59,2.08l-2.29,7.67c-.08.27-.21.55-.32.87-.46-.4-.24-.86-.18-1.26s.25-1.08.41-1.62a9.29,9.29,0,0,0,.88-2.65c-.46.81-1.1,1.61-.88,2.65-.5.34-.57.92-.74,1.46s-.37,1.35-.61,2.17l-.8-.64a4.59,4.59,0,0,1-.49.39c-.2-.14-.4-.28-.63-.41.07-.79.43-1.49.07-2.29-.07-.2.09-.49.17-.76l1.31-4.19c0-.22.08-.48.21-1l-3.15,3.17a1.2,1.2,0,0,0-.37.1c-.44-.05-.52,0-.76.61a2.66,2.66,0,0,1,.62-.19c.35.07.53-.14.66-.42.34-.23.7-.42,1.25-.73a40.67,40.67,0,0,1-4.91,5c-.9.8-1.86,1.48-2.81,2.2a4.48,4.48,0,0,1-3.85.62,1.35,1.35,0,0,1-1.09-1.32,7.79,7.79,0,0,1,.57-4.18,43.24,43.24,0,0,1,2.23-4.34,40,40,0,0,1,6.31-8.06,10.68,10.68,0,0,1,3.06-2,7.43,7.43,0,0,0,1.29-1,7.79,7.79,0,0,1,1.43-.93c.84-.4,1.53.08,2.18.61-.18,0-.36-.06-.62-.1a6.79,6.79,0,0,0,0,.73c.38,0,.77,0,1.12,0a2.42,2.42,0,0,1,1.08,2.79c-.85.57-.94.55-1.62-.15-.15.11-.35.23-.54.39-.14-.1-.32-.16-.47-.26a4.59,4.59,0,0,1-.34-.46,11.82,11.82,0,0,0-1.42,1c-1.42,1.27-2.87,2.6-4.23,3.91-.79.69-1.47,1.5-2.2,2.23A21.81,21.81,0,0,0,373.57,292.16Zm-.9,4a5.1,5.1,0,0,1-.73.3C372.66,296.62,372.85,296.5,372.67,296.18Zm.68-.8c.26,0,.44.09.62.11a6.28,6.28,0,0,1,.26-.74Zm5.25-3a.2.2,0,0,1,.11.15l.2-.34Z" style="fill: rgb(38, 50, 56); transform-origin: 378.38px 287.685px;" id="el6ap8tyz7ig2" class="animable"></path><path d="M406,282.57c-.26,3-.49,5.89-.71,8.85l-.16,2.05a2.13,2.13,0,0,0,.15,1.14,2.07,2.07,0,0,1-.3,2.25,1.26,1.26,0,0,1-1.66.07,1.28,1.28,0,0,0-.56-.21c-.86-.24-1.13-.58-1.11-1.44l.32-4.66c.08-1.3.2-2.57.36-3.89a4.05,4.05,0,0,1,.48-2.24.68.68,0,0,0,.12-.53,9.07,9.07,0,0,0,.12-1.57,7.8,7.8,0,0,0-.32-1.33,3,3,0,0,0-1.78.66,26.5,26.5,0,0,0-7.78,8.27,2.34,2.34,0,0,1-.72.85c-.58.36-1,.12-1-.55a25.26,25.26,0,0,1,.12-2.6,21,21,0,0,1,1.24-5.29l.76-2.33c-.09,0-.25.09-.46.12a17.37,17.37,0,0,1,1.94-4.51,5,5,0,0,1,.73.52c-.32.4-.6.75-.88,1.14a3.32,3.32,0,0,1,.55,2.41c.46-1,1-1.9,1.46-3a2.07,2.07,0,0,1,.18.53c0,.17-.14.41-.09.45.68.74.14,1.35-.22,2a4.53,4.53,0,0,0-.43,1.54l2.07-1.52c-.09.49-.15.67-.21,1.07.59-.32,1.14-.63,1.73-1a2.46,2.46,0,0,0-.56-.24,3.16,3.16,0,0,1,5.19-.86A4.84,4.84,0,0,1,406,282.57Zm-12.19-3.32a2.47,2.47,0,0,1-.26.47c0,.09,0,.17,0,.29C393.86,279.84,394.13,279.62,393.8,279.25Z" style="fill: rgb(38, 50, 56); transform-origin: 398.733px 286.444px;" id="elidm26vpzak" class="animable"></path><path d="M410.26,285.83a17,17,0,0,0-.67,1.84,17.1,17.1,0,0,0,2.27-2c2.37-2.51,4.73-5,7.13-7.55l1.77-2c.22-.21.5-.35.77-.56l.87,1.31c.52-.22.83-.88,1.53-.57.94.92.74,2,.54,3.14a16.9,16.9,0,0,1-.58,2.08l-2.3,7.66c-.08.28-.2.55-.32.88-.46-.4-.24-.87-.17-1.26.12-.54.24-1.08.4-1.62a9,9,0,0,0,.88-2.65c-.46.81-1.1,1.61-.88,2.65-.5.34-.57.91-.73,1.46s-.37,1.35-.62,2.17l-.8-.64a4.59,4.59,0,0,1-.49.39,6.24,6.24,0,0,0-.63-.41c.08-.79.43-1.49.08-2.29-.08-.21.09-.49.17-.76l1.3-4.19c.05-.22.09-.49.22-1l-3.16,3.17a1.27,1.27,0,0,0-.37.1c-.44-.05-.51,0-.75.61a2.57,2.57,0,0,1,.61-.19.57.57,0,0,0,.66-.42c.35-.23.7-.42,1.25-.73a40.56,40.56,0,0,1-4.91,5c-.89.81-1.85,1.49-2.8,2.21a4.48,4.48,0,0,1-3.85.62,1.34,1.34,0,0,1-1.09-1.32,7.79,7.79,0,0,1,.57-4.18,44.43,44.43,0,0,1,2.22-4.35,39.89,39.89,0,0,1,6.31-8.05,10.48,10.48,0,0,1,3.06-2,8,8,0,0,0,1.3-1,7.3,7.3,0,0,1,1.43-.93c.83-.41,1.52.08,2.17.61-.17,0-.36-.07-.62-.11,0,.22,0,.44,0,.74.39,0,.78,0,1.12,0a2.4,2.4,0,0,1,1.08,2.79c-.85.57-.94.54-1.62-.16-.15.12-.34.24-.53.4-.15-.11-.33-.16-.48-.26s-.16-.24-.33-.46a13.21,13.21,0,0,0-1.43,1c-1.41,1.28-2.86,2.61-4.23,3.92-.78.69-1.46,1.5-2.2,2.23A22.5,22.5,0,0,0,410.26,285.83Zm-.9,4a5.5,5.5,0,0,1-.72.3C409.35,290.29,409.54,290.17,409.36,289.86Zm.68-.8c.27,0,.45.09.62.1.06-.18.11-.36.26-.73Zm5.25-3a.21.21,0,0,1,.12.15l.2-.34Z" style="fill: rgb(38, 50, 56); transform-origin: 415.076px 281.383px;" id="el5g577syfkp" class="animable"></path></g><defs>     <filter id="active" height="200%">         <feMorphology in="SourceAlpha" result="DILATED" operator="dilate" radius="2"></feMorphology>                <feFlood flood-color="#32DFEC" flood-opacity="1" result="PINK"></feFlood>        <feComposite in="PINK" in2="DILATED" operator="in" result="OUTLINE"></feComposite>        <feMerge>            <feMergeNode in="OUTLINE"></feMergeNode>            <feMergeNode in="SourceGraphic"></feMergeNode>        </feMerge>    </filter>    <filter id="hover" height="200%">        <feMorphology in="SourceAlpha" result="DILATED" operator="dilate" radius="2"></feMorphology>                <feFlood flood-color="#ff0000" flood-opacity="0.5" result="PINK"></feFlood>        <feComposite in="PINK" in2="DILATED" operator="in" result="OUTLINE"></feComposite>        <feMerge>            <feMergeNode in="OUTLINE"></feMergeNode>            <feMergeNode in="SourceGraphic"></feMergeNode>        </feMerge>            <feColorMatrix type="matrix" values="0   0   0   0   0                0   1   0   0   0                0   0   0   0   0                0   0   0   1   0 "></feColorMatrix>    </filter></defs></svg>